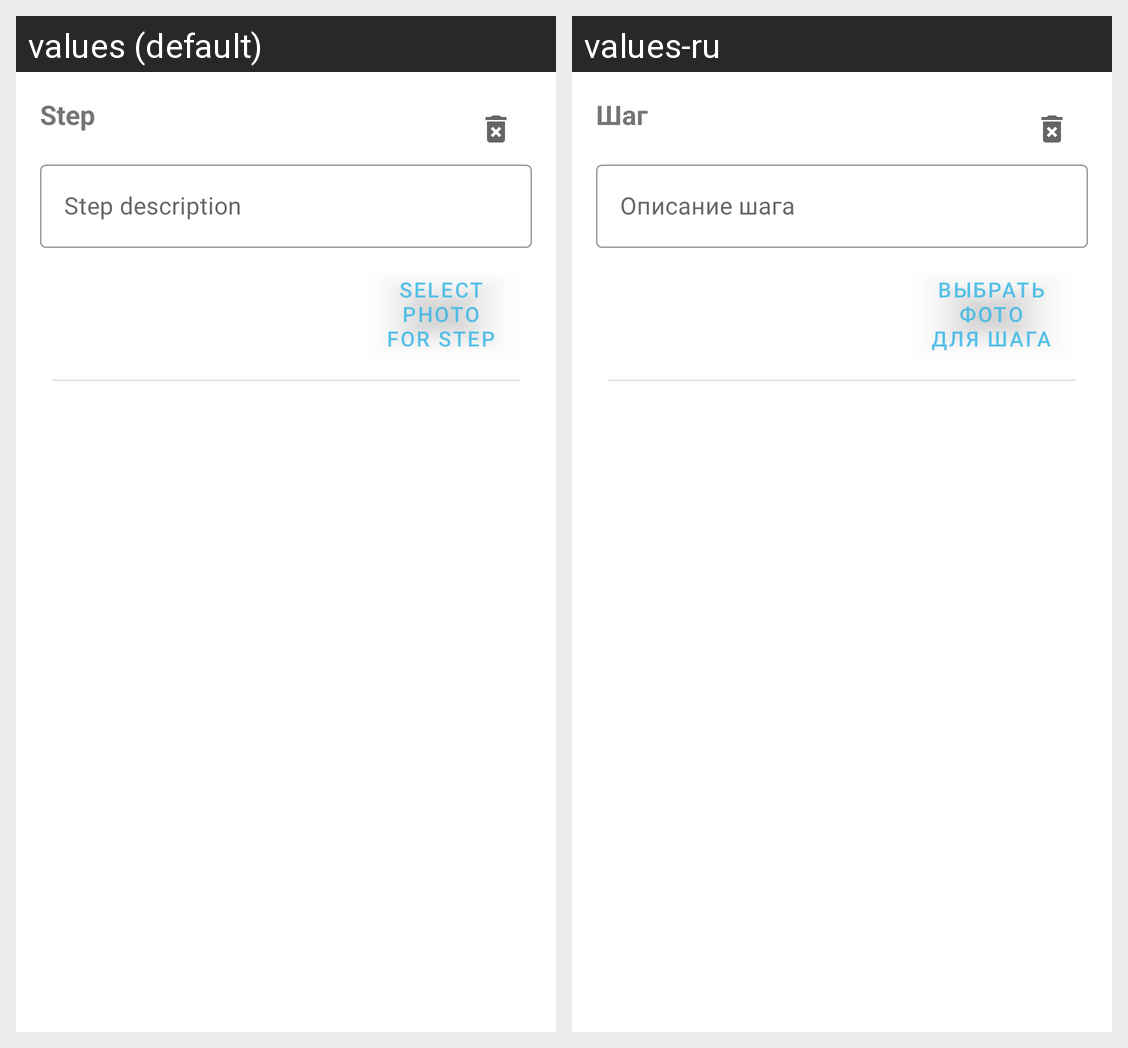

For this localized Android screen grid, give each drawn string resource with its value in every locale shown.
Android screen res/layout/card_edit_step.xml rendered under 2 locales, left to right: values (default), values-ru. Device: Nexus 5 (rendered at 1080×1920; each locale shown at half size, 540×960, under a caption strip naming it); theme Theme.CookBook.
Strings drawn on this screen, with the default value and each locale's value (text and hints the layout hard-codes, and strings that could not be matched under every locale, appear in the picture but are not listed):

step
  values: Step 
  values-ru: Шаг 

stepDescription
  values: Step description
  values-ru: Описание шага

selectStepPhoto
  values: Select
      photo
      for step
  values-ru: Выбрать
      фото
      для шага
